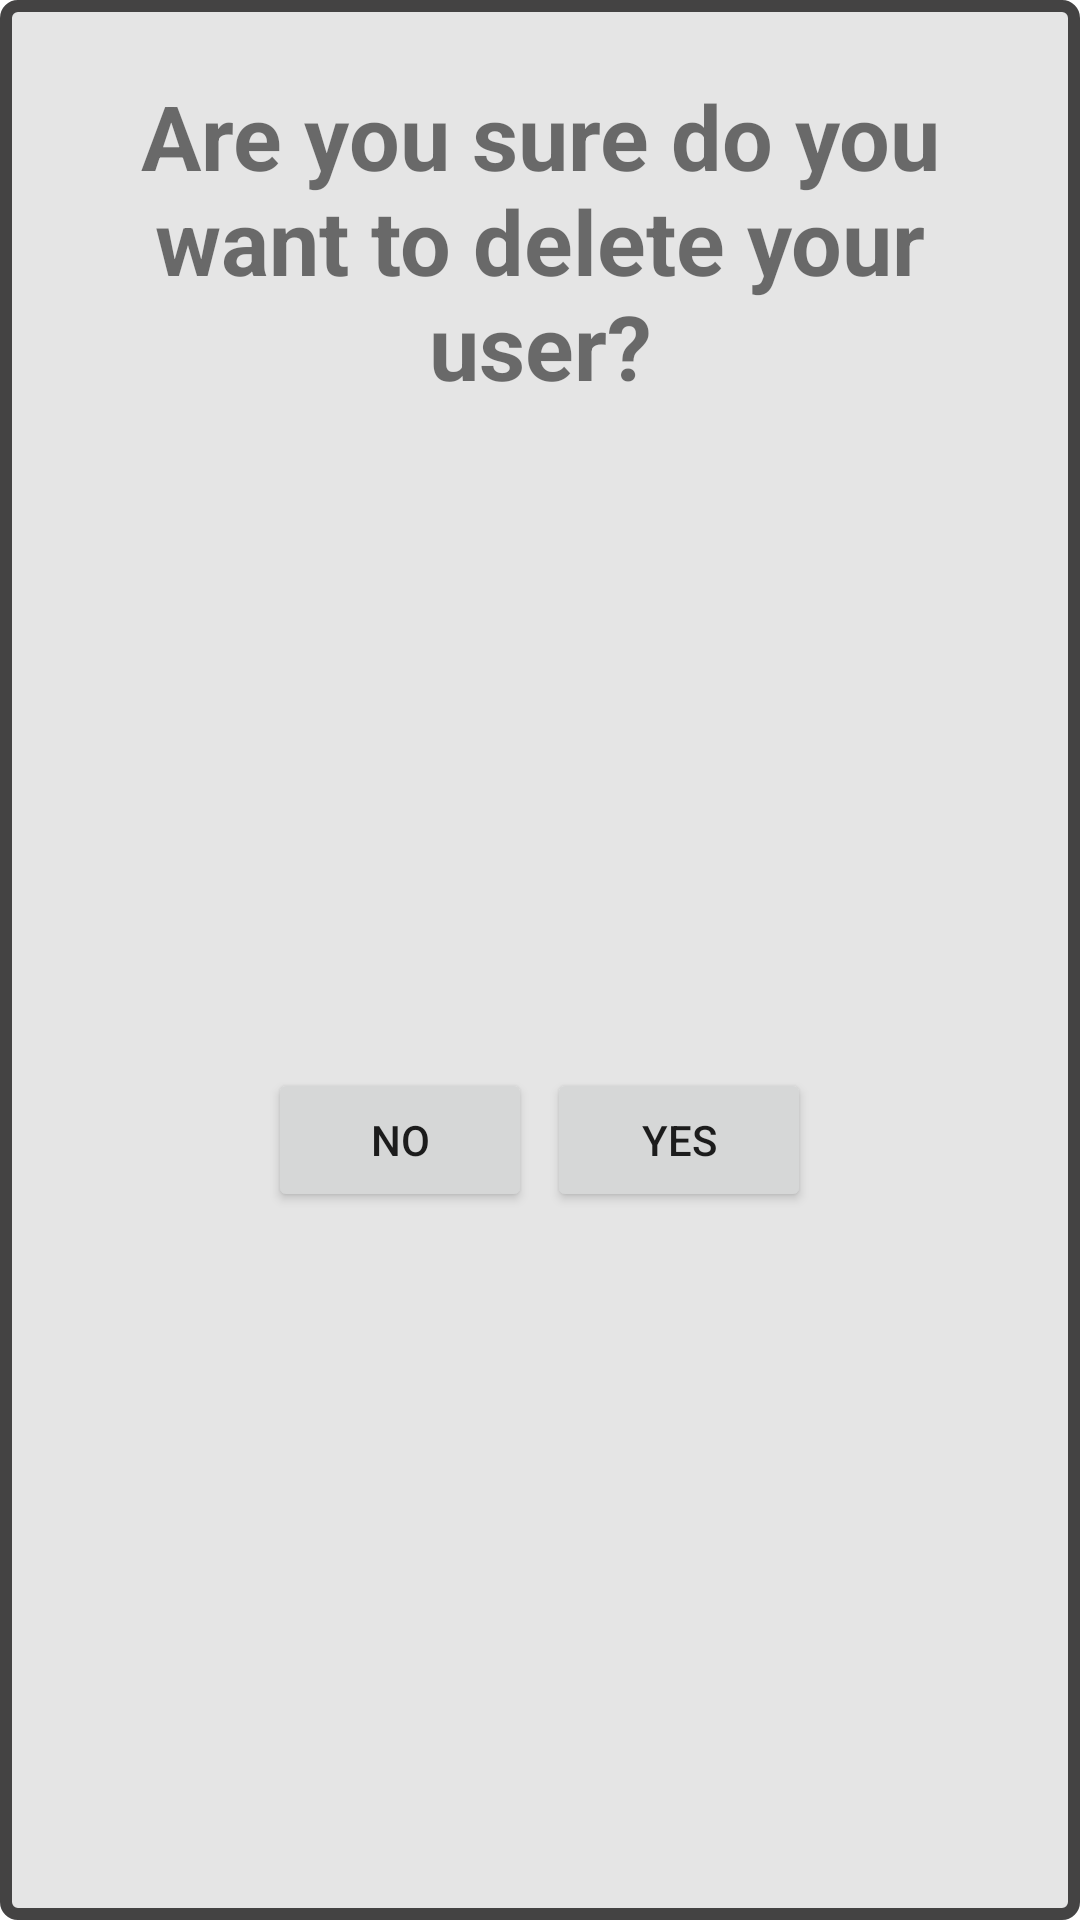

Produce the Android XML layout that renders to this screen, including the resource entries it uses.
<!-- AndroidManifest.xml: application theme Theme.PokePlace -->
<!-- res/layout/dialog_delete.xml -->
<?xml version="1.0" encoding="utf-8"?>
<LinearLayout xmlns:android="http://schemas.android.com/apk/res/android"
    xmlns:app="http://schemas.android.com/apk/res-auto"
    android:layout_width="match_parent"
    android:layout_height="wrap_content"
    android:background="@drawable/dialog_background"
    android:gravity="center"
    android:padding="20dp"
    android:orientation="vertical">
    <TextView
        android:id="@+id/txtDeleteTitle"
        android:layout_width="wrap_content"
        android:layout_height="wrap_content"
        android:layout_gravity="center"
        android:layout_margin="5dp"
        android:text="@string/delete_user_warning"
        android:textAlignment="center"
        android:textSize="30sp"
        android:textStyle="bold" />
    <LinearLayout
        android:id="@+id/buttonsDialogDelete"
        android:layout_width="match_parent"
        android:layout_height="match_parent"
        android:gravity="center"
        android:orientation="horizontal">
        <Button
            android:id="@+id/btnCancelDelete"
            android:layout_width="wrap_content"
            android:layout_height="wrap_content"
            android:layout_marginEnd="5dp"
            android:text="@string/no" />
        <Button
            android:id="@+id/btnAcceptDelete"
            android:layout_width="wrap_content"
            android:layout_height="wrap_content"
            android:text="@string/yes" />
    </LinearLayout>

</LinearLayout>
<!-- resources referenced by this layout -->
<resources>
  <!-- drawable dialog_background (drawable) -->
  <?xml version="1.0" encoding="utf-8"?>
  <shape xmlns:android="http://schemas.android.com/apk/res/android"
      android:shape="rectangle">
      <solid android:color="@color/white_200" />
      <stroke
          android:width="4dp"
          android:color="@color/dark_gray" />
      <corners android:radius="4dp" />
  </shape>
  <string name="delete_user_warning">Are you sure do you want to delete your user?</string>
  <string name="no">No</string>
  <string name="yes">Yes</string>
  <style name="Theme.PokePlace" parent="Theme.MaterialComponents.DayNight.DarkActionBar">
  
      </style>
  <color name="white_200">#FFE5E5E5</color>
  <color name="dark_gray">#444343</color>
</resources>
